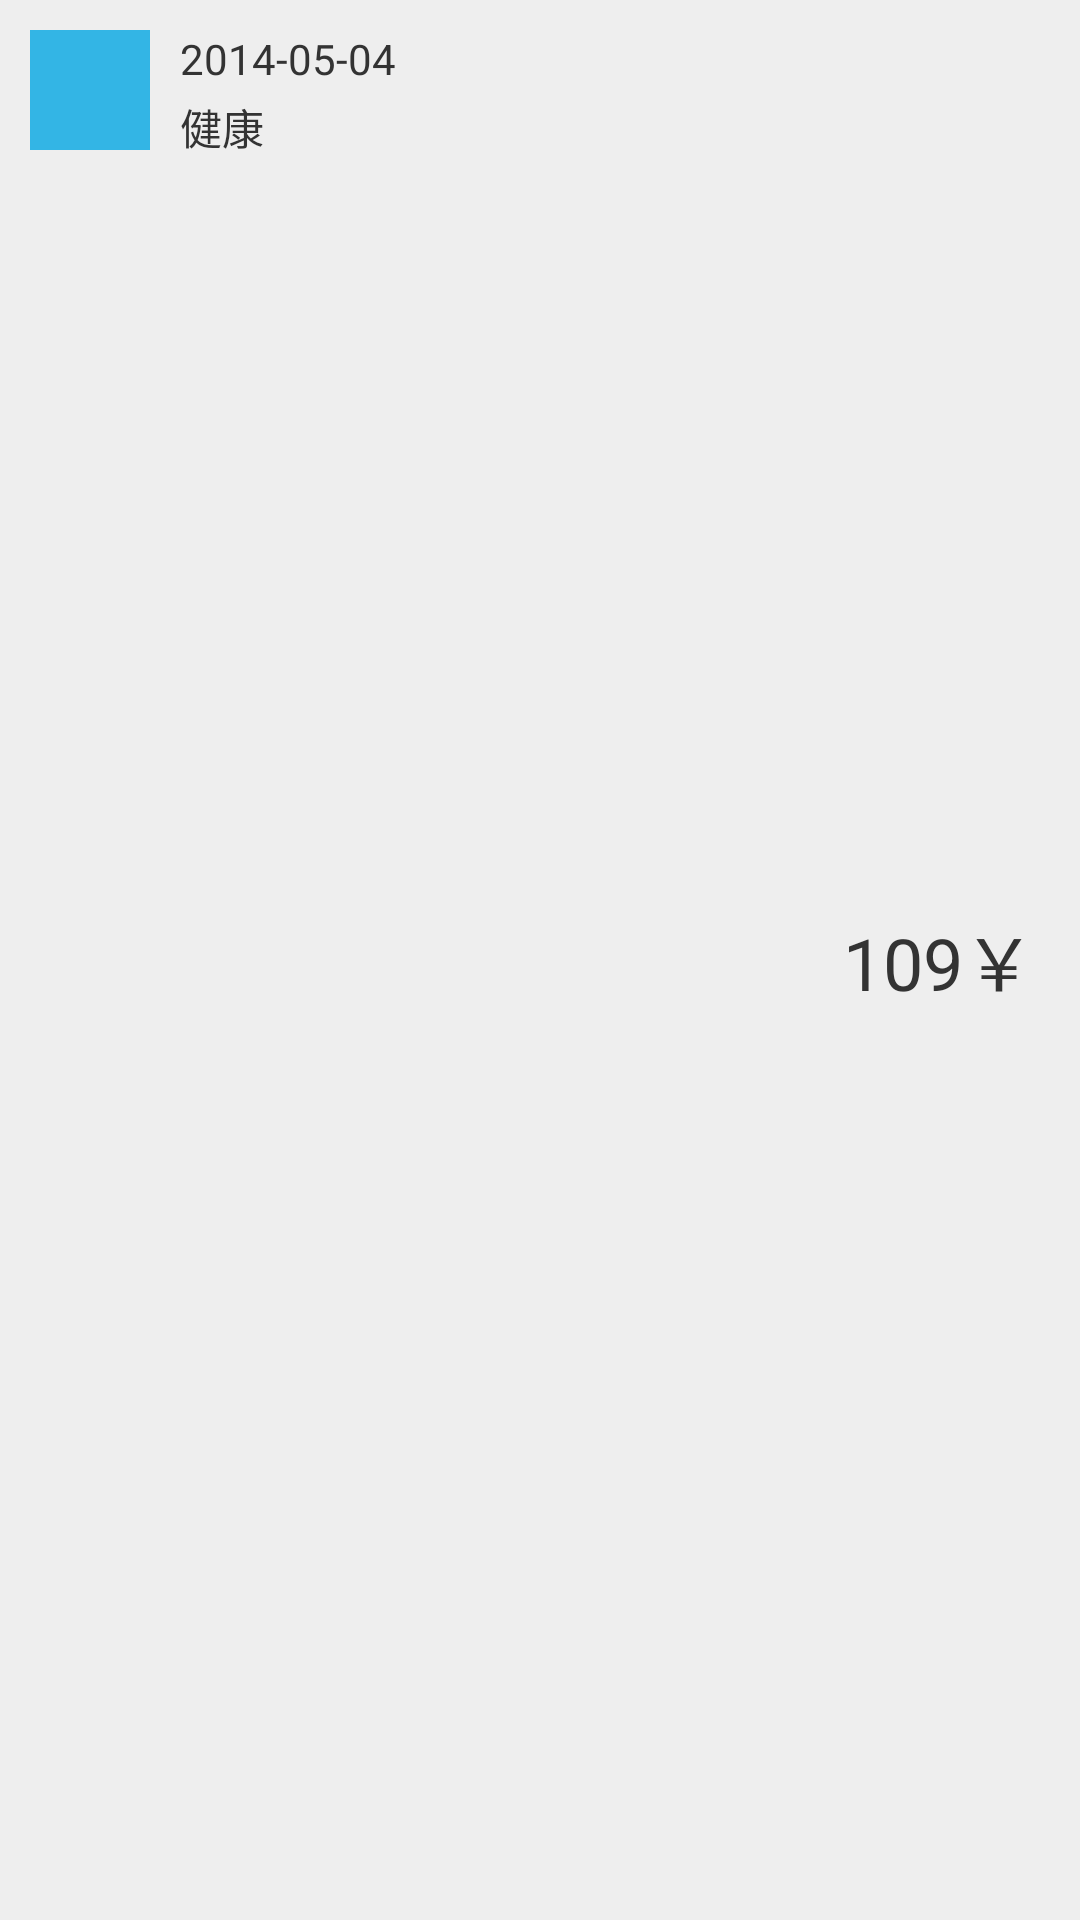

Produce the Android XML layout that renders to this screen, including the resource entries it uses.
<!-- AndroidManifest.xml: application theme AppTheme -->
<!-- res/layout/history_item.xml -->
<?xml version="1.0" encoding="utf-8"?>
<FrameLayout xmlns:android="http://schemas.android.com/apk/res/android"
    android:orientation="vertical"
    android:layout_width="match_parent"
    android:layout_height="60dp">

    <View
        android:id="@+id/indictor"
        android:layout_width="40dp"
        android:layout_height="40dp"
        android:layout_margin="10dp"
        android:background="@color/blue"/>

    <LinearLayout
        android:layout_width="wrap_content"
        android:layout_height="40dp"
        android:layout_marginLeft="60dp"
        android:layout_marginTop="10dp"
        android:orientation="vertical">

        <TextView
            android:id="@+id/date"
            android:layout_width="wrap_content"
            android:layout_height="wrap_content"
            android:textColor="@color/black"
            android:text="2014-05-04"/>

        <TextView
            android:id="@+id/type"
            android:layout_width="wrap_content"
            android:layout_height="wrap_content"
            android:layout_marginTop="3dp"
            android:textColor="@color/black"
            android:text="健康"/>

    </LinearLayout>

    <TextView
        android:id="@+id/money"
        android:layout_width="wrap_content"
        android:layout_height="wrap_content"
        android:layout_gravity="right|center_vertical"
        android:layout_marginRight="15dp"
        android:textColor="@color/black"
        android:textSize="24sp"
        android:text="109￥"/>

</FrameLayout>
<!-- resources referenced by this layout -->
<resources>
  <color name="black">#333333</color>
  <color name="blue">#33B5E5</color>
  <style name="AppTheme" parent="android:Theme.Holo.Light.DarkActionBar">
          <item name="android:actionBarStyle">@style/MyActionBar</item>
      </style>
  <style name="MyActionBar" parent="@android:style/Widget.Holo.Light.ActionBar.Solid.Inverse">
          <item name="android:background">@color/actionbar</item>
      </style>
  <color name="actionbar">#4bbcf6</color>
</resources>
